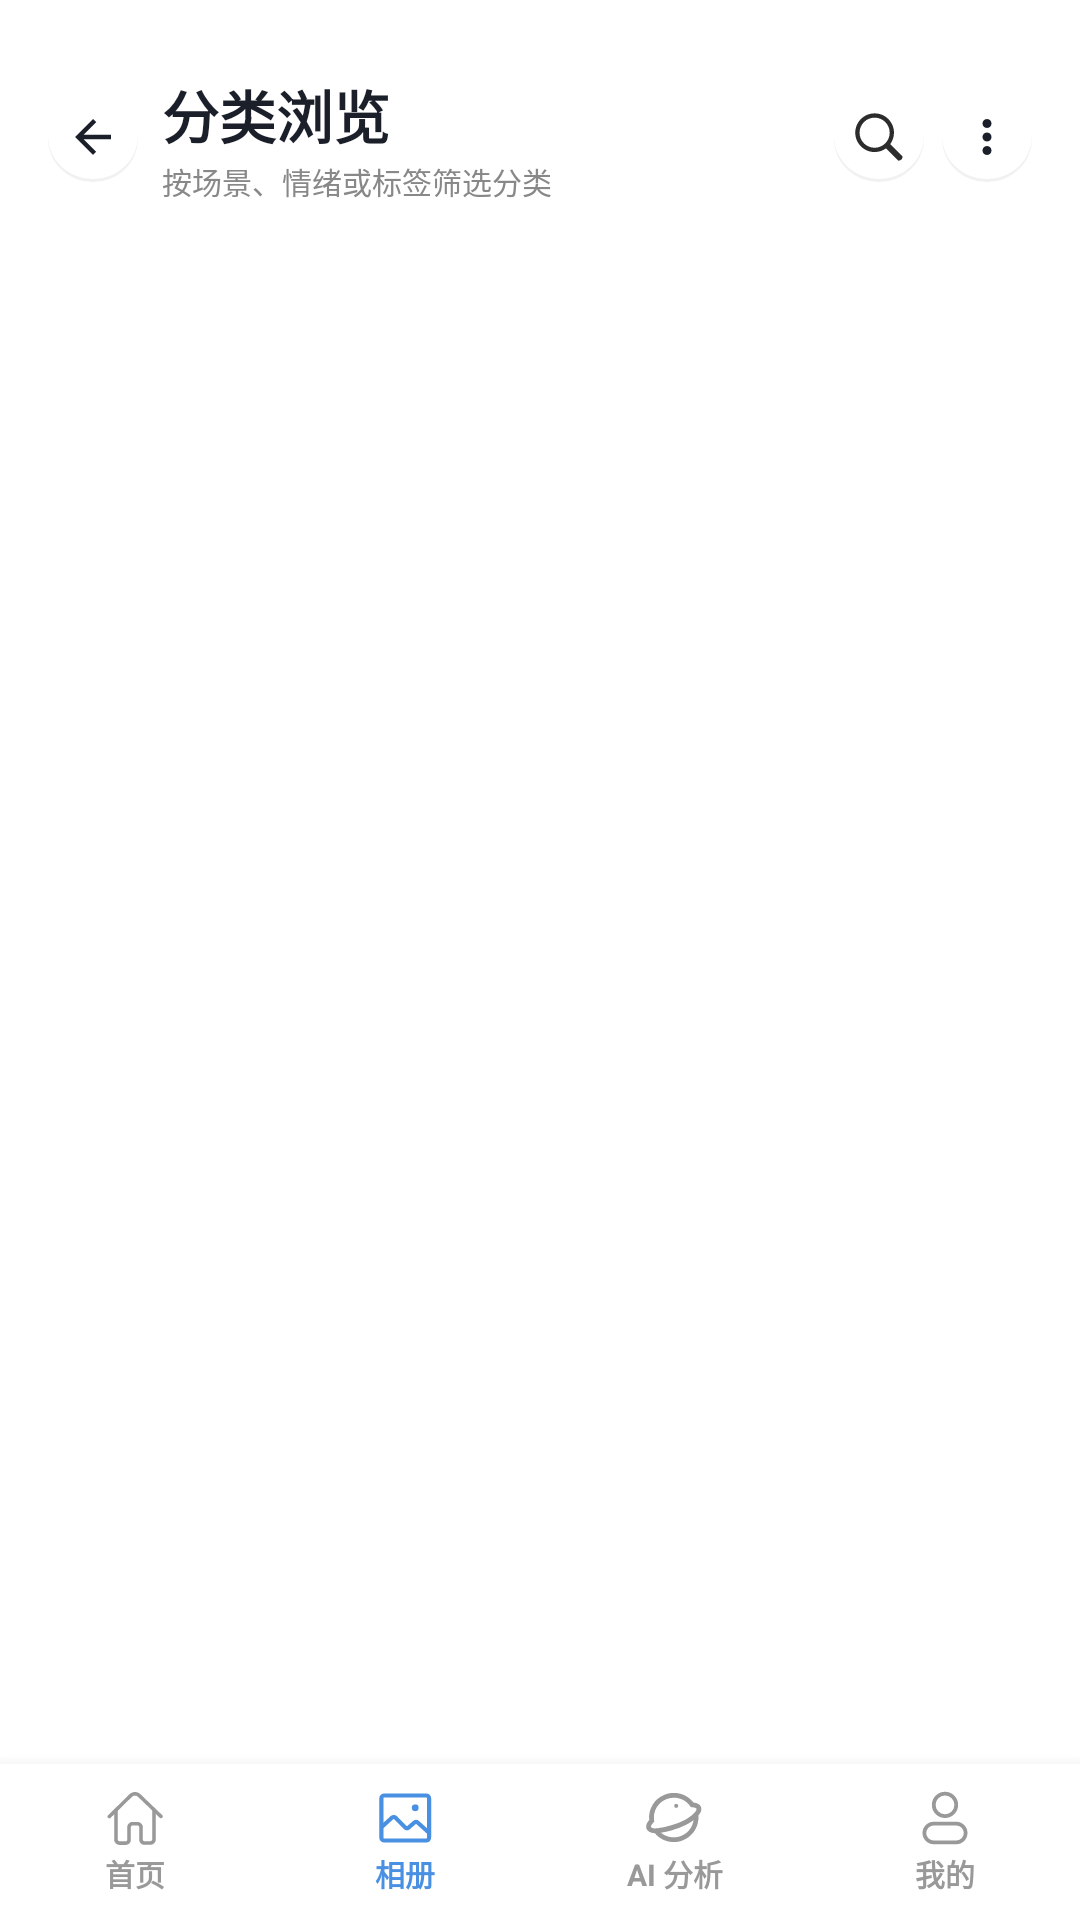

This screen was rendered from an Android layout file. Write that file and the resources it references.
<!-- AndroidManifest.xml: application theme Theme.MyApplication -->
<!-- res/layout/activity_category.xml -->
<?xml version="1.0" encoding="utf-8"?>
<androidx.constraintlayout.widget.ConstraintLayout
    xmlns:android="http://schemas.android.com/apk/res/android"
    xmlns:app="http://schemas.android.com/apk/res-auto"
    xmlns:tools="http://schemas.android.com/tools"
    android:id="@+id/categoryRoot"
    android:layout_width="match_parent"
    android:layout_height="match_parent"
    android:background="@drawable/album_background"
    tools:context=".CategoryBrowseActivity">

    
    <ScrollView
        android:id="@+id/categoryScroll"
        android:layout_width="0dp"
        android:layout_height="0dp"
        android:fillViewport="true"
        android:overScrollMode="never"
        android:scrollbars="none"
        app:layout_constraintTop_toTopOf="parent"
        app:layout_constraintStart_toStartOf="parent"
        app:layout_constraintEnd_toEndOf="parent"
        app:layout_constraintBottom_toTopOf="@id/bottomNav">

        <LinearLayout
            android:layout_width="match_parent"
            android:layout_height="wrap_content"
            android:orientation="vertical"
            android:paddingStart="16dp"
            android:paddingEnd="16dp"
            android:paddingTop="24dp"
            android:paddingBottom="10dp">

            
            <LinearLayout
                android:id="@+id/header"
                android:layout_width="match_parent"
                android:layout_height="wrap_content"
                android:orientation="horizontal"
                android:gravity="center_vertical">

                
                <ImageView
                    android:id="@+id/btnBack"
                    android:layout_width="30dp"
                    android:layout_height="30dp"
                    android:padding="6dp"
                    android:background="@drawable/public_bg_header_action"
                    android:src="@drawable/detail_ic_arrow_left"
                    android:contentDescription="@string/category_detail_back_cd" />

                
                <LinearLayout
                    android:layout_width="0dp"
                    android:layout_height="wrap_content"
                    android:layout_weight="1"
                    android:layout_marginStart="8dp"
                    android:orientation="vertical">

                    <TextView
                        android:id="@+id/headerTitle"
                        android:layout_width="wrap_content"
                        android:layout_height="wrap_content"
                        android:text="@string/category_browse_title"
                        android:textColor="#1B1F2A"
                        android:textSize="19sp"
                        android:textStyle="bold"
                        android:singleLine="true"
                        android:ellipsize="end" />

                    <TextView
                        android:id="@+id/headerSubtitle"
                        android:layout_width="wrap_content"
                        android:layout_height="wrap_content"
                        android:layout_marginTop="1dp"
                        android:text="@string/category_browse_subtitle"
                        android:textColor="#888888"
                        android:textSize="10sp"
                        android:singleLine="true" />
                </LinearLayout>

                
                <ImageView
                    android:id="@+id/headerSearchBtn"
                    android:layout_width="30dp"
                    android:layout_height="30dp"
                    android:padding="6dp"
                    android:background="@drawable/public_bg_header_action"
                    android:src="@drawable/public_ic_search"
                    android:contentDescription="搜索" />

                <ImageView
                    android:id="@+id/headerMoreBtn"
                    android:layout_width="30dp"
                    android:layout_height="30dp"
                    android:layout_marginStart="6dp"
                    android:padding="6dp"
                    android:background="@drawable/public_bg_header_action"
                    android:src="@drawable/public_ic_more"
                    android:contentDescription="更多" />
            </LinearLayout>

            

            

            

            

            
            <com.ai_photo.NonScrollGridView
                android:id="@+id/categoryGrid"
                android:layout_width="match_parent"
                android:layout_height="wrap_content"
                android:layout_marginTop="14dp"
                android:numColumns="4"
                android:horizontalSpacing="6dp"
                android:verticalSpacing="6dp"
                android:scrollbars="none"
                android:overScrollMode="never"
                android:stretchMode="columnWidth"
                android:visibility="gone" />

            
            <com.ai_photo.NonScrollGridView
                android:id="@+id/photoGrid"
                android:layout_width="match_parent"
                android:layout_height="wrap_content"
                android:layout_marginTop="14dp"
                android:numColumns="4"
                android:horizontalSpacing="6dp"
                android:verticalSpacing="6dp"
                android:scrollbars="none"
                android:overScrollMode="never"
                android:stretchMode="columnWidth"
                android:visibility="gone" />

            
            <TextView
                android:id="@+id/emptyText"
                android:layout_width="match_parent"
                android:layout_height="wrap_content"
                android:layout_marginTop="24dp"
                android:gravity="center"
                android:textColor="#7B8597"
                android:textSize="12sp"
                android:visibility="gone"
                android:text="加载中…" />

        </LinearLayout>
    </ScrollView>

    
    <LinearLayout
        android:id="@+id/bottomNav"
        android:layout_width="0dp"
        android:layout_height="52dp"
        android:orientation="horizontal"
        android:background="#FFFFFF"
        android:weightSum="4"
        android:elevation="8dp"
        app:layout_constraintStart_toStartOf="parent"
        app:layout_constraintEnd_toEndOf="parent"
        app:layout_constraintBottom_toBottomOf="parent">

        <LinearLayout
            android:id="@+id/navHome"
            android:layout_width="0dp"
            android:layout_height="match_parent"
            android:layout_weight="1"
            android:orientation="vertical"
            android:gravity="center"
            android:clickable="true"
            android:focusable="true"
            android:background="?attr/selectableItemBackground">

            <ImageView
                android:layout_width="20dp"
                android:layout_height="20dp"
                android:src="@drawable/app_ic_home"
                app:tint="#999999"
                android:contentDescription="首页" />

            <TextView
                android:layout_width="wrap_content"
                android:layout_height="wrap_content"
                android:layout_marginTop="1dp"
                android:text="@string/nav_home"
                android:textColor="#999999"
                android:textSize="10sp"
                android:textStyle="bold" />
        </LinearLayout>

        <LinearLayout
            android:id="@+id/navAlbum"
            android:layout_width="0dp"
            android:layout_height="match_parent"
            android:layout_weight="1"
            android:orientation="vertical"
            android:gravity="center"
            android:clickable="true"
            android:focusable="true"
            android:background="?attr/selectableItemBackground">

            <ImageView
                android:layout_width="20dp"
                android:layout_height="20dp"
                android:src="@drawable/app_ic_album"
                app:tint="#4A90E2"
                android:contentDescription="相册" />

            <TextView
                android:layout_width="wrap_content"
                android:layout_height="wrap_content"
                android:layout_marginTop="1dp"
                android:text="@string/nav_album"
                android:textColor="#4A90E2"
                android:textSize="10sp"
                android:textStyle="bold" />
        </LinearLayout>

        <LinearLayout
            android:id="@+id/navAI"
            android:layout_width="0dp"
            android:layout_height="match_parent"
            android:layout_weight="1"
            android:orientation="vertical"
            android:gravity="center"
            android:clickable="true"
            android:focusable="true"
            android:background="?attr/selectableItemBackground">

            <ImageView
                android:layout_width="20dp"
                android:layout_height="20dp"
                android:src="@drawable/app_ic_ai"
                app:tint="#999999"
                android:contentDescription="AI 发现" />

            <TextView
                android:layout_width="wrap_content"
                android:layout_height="wrap_content"
                android:layout_marginTop="1dp"
                android:text="@string/nav_ai"
                android:textColor="#999999"
                android:textSize="10sp"
                android:textStyle="bold" />
        </LinearLayout>

        <LinearLayout
            android:id="@+id/navMe"
            android:layout_width="0dp"
            android:layout_height="match_parent"
            android:layout_weight="1"
            android:orientation="vertical"
            android:gravity="center"
            android:clickable="true"
            android:focusable="true"
            android:background="?attr/selectableItemBackground">

            <ImageView
                android:layout_width="20dp"
                android:layout_height="20dp"
                android:src="@drawable/app_ic_user"
                app:tint="#999999"
                android:contentDescription="我的" />

            <TextView
                android:layout_width="wrap_content"
                android:layout_height="wrap_content"
                android:layout_marginTop="1dp"
                android:text="@string/nav_me"
                android:textColor="#999999"
                android:textSize="10sp"
                android:textStyle="bold" />
        </LinearLayout>
    </LinearLayout>

</androidx.constraintlayout.widget.ConstraintLayout>
<!-- resources referenced by this layout -->
<resources>
  <!-- drawable app_ic_user (drawable) -->
  <?xml version="1.0" encoding="utf-8"?>
  <vector xmlns:android="http://schemas.android.com/apk/res/android"
      android:width="24dp"
      android:height="24dp"
      android:viewportWidth="1024"
      android:viewportHeight="1024">
      <path
          android:fillColor="#000000"
          android:pathData="M512 128a160 160 0 1 1-160 160A160 160 0 0 1 512 128m0-64a224 224 0 1 0 224 224A224 224 0 0 0 512 64zM704 640a128 128 0 0 1 0 256H320a128 128 0 0 1 0-256h384m0-64H320a192 192 0 0 0 0 384h384a192 192 0 0 0 0-384z" />
  </vector>
  <!-- drawable detail_ic_arrow_left (drawable) -->
  <?xml version="1.0" encoding="utf-8"?>
  <vector xmlns:android="http://schemas.android.com/apk/res/android"
      android:width="24dp"
      android:height="24dp"
      android:viewportWidth="24"
      android:viewportHeight="24">
      <path
          android:fillColor="#1B1F2A"
          android:pathData="M20,11H7.83l5.59,-5.59L12,4l-8,8 8,8 1.41,-1.41L7.83,13H20v-2z" />
  </vector>
  <!-- drawable public_bg_header_action (drawable) -->
  <?xml version="1.0" encoding="utf-8"?>
  <layer-list xmlns:android="http://schemas.android.com/apk/res/android">
      
      <item android:bottom="0dp" android:right="0dp" android:left="0dp" android:top="1dp">
          <shape android:shape="oval">
              <solid android:color="#0F1B1F2A" />
          </shape>
      </item>
      
      <item android:bottom="1dp" android:right="0dp" android:left="0dp" android:top="0dp">
          <shape android:shape="oval">
              <solid android:color="#FFFFFF" />
          </shape>
      </item>
  </layer-list>
  <!-- drawable public_ic_more (drawable) -->
  <?xml version="1.0" encoding="utf-8"?>
  <vector xmlns:android="http://schemas.android.com/apk/res/android"
      android:width="20dp"
      android:height="20dp"
      android:viewportWidth="24"
      android:viewportHeight="24">
      <path
          android:fillColor="#1B1F2A"
          android:pathData="M12,8c1.1,0 2,-0.9 2,-2s-0.9,-2 -2,-2 -2,0.9 -2,2 0.9,2 2,2zM12,10c-1.1,0 -2,0.9 -2,2s0.9,2 2,2 2,-0.9 2,-2 -0.9,-2 -2,-2zM12,16c-1.1,0 -2,0.9 -2,2s0.9,2 2,2 2,-0.9 2,-2 -0.9,-2 -2,-2z" />
  </vector>
  <!-- drawable public_ic_search (drawable) -->
  <?xml version="1.0" encoding="utf-8"?>
  <vector xmlns:android="http://schemas.android.com/apk/res/android"
      android:width="24dp"
      android:height="24dp"
      android:viewportWidth="1024"
      android:viewportHeight="1024"
      android:tint="#2C2C2C">
      <path
          android:fillColor="#FFFFFF"
          android:pathData="M959.266,879.165c0,81.582 -81.582,81.582 -81.582,81.582l-233.38,-233.381c-60.529,43.977 -134.777,70.217 -215.318,70.217c-202.755,0 -367.117,-164.362 -367.117,-367.117S226.23,63.349 428.985,63.349s367.117,164.362 367.117,367.117c0,80.541 -26.241,154.785 -70.217,215.318l233.381,233.381zM428.985,144.931c-157.697,0 -285.536,127.838 -285.536,285.536s127.838,285.536 285.536,285.536s285.536,-127.838 285.536,-285.536S586.683,144.931 428.985,144.931z" />
  </vector>
  <string name="category_browse_subtitle">按场景、情绪或标签筛选分类</string>
  <string name="category_browse_title"><b>分类浏览</b></string>
  <string name="category_detail_back_cd">返回</string>
  <string name="nav_ai">AI 分析</string>
  <string name="nav_album">相册</string>
  <string name="nav_home">首页</string>
  <string name="nav_me">我的</string>
  <style name="Theme.MyApplication" parent="Base.Theme.MyApplication" />
  <style name="Base.Theme.MyApplication" parent="Theme.Material3.DayNight.NoActionBar">
          
          <item name="android:windowBackground">@drawable/public_background</item>
  
          
          <item name="colorPrimary">@color/theme_blue</item>
          <item name="colorPrimaryVariant">@color/theme_blue</item>
          <item name="colorOnPrimary">#FFFFFF</item>
          <item name="colorAccent">@color/theme_blue</item>
      </style>
  <color name="theme_blue">#4A90E2</color>
</resources>
